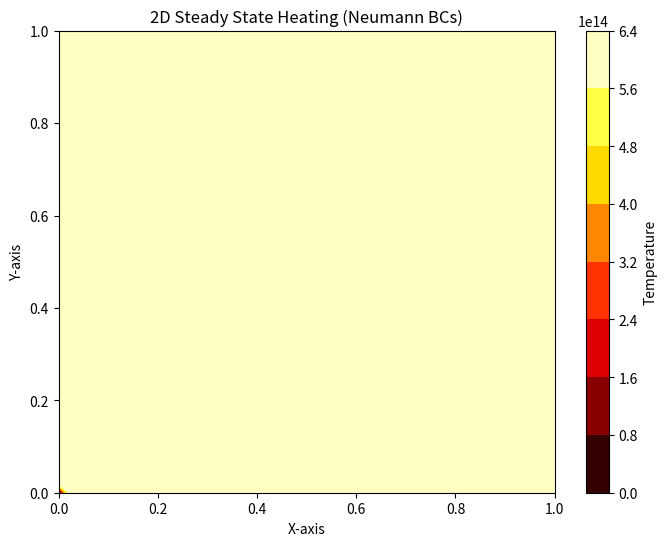

This figure's Python source:
import numpy as np
import matplotlib.pyplot as plt
from scipy.sparse import lil_matrix
from scipy.sparse.linalg import spsolve

# --- Parameters ---
N = 50          # Number of nodes per dimension
L = 1.0         # Domain size (1x1)
Q_val = 100.0   # Constant heat generation rate (W/m^3)
k = 1.0         # Thermal conductivity (W/mK)
source_term = -Q_val / k

# --- Grid Generation ---
dx = L / (N - 1)
dy = L / (N - 1)
x = np.linspace(0, L, N)
y = np.linspace(0, L, N)
X, Y = np.meshgrid(x, y)

# --- Matrix Assembly (A*T = B) ---
# Total nodes = N*N
A = lil_matrix((N*N, N*N))
B = np.zeros(N*N)

# Function to map 2D index (i,j) to 1D index
def idx(i, j):
    return i + j*N

# Fill matrix with finite difference scheme (5-point stencil)
for i in range(1, N-1):
    for j in range(1, N-1):
        A[idx(i,j), idx(i,j)] = -2/dx**2 - 2/dy**2 # Center
        A[idx(i,j), idx(i+1,j)] = 1/dx**2          # East
        A[idx(i,j), idx(i-1,j)] = 1/dx**2          # West
        A[idx(i,j), idx(i,j+1)] = 1/dy**2          # North
        A[idx(i,j), idx(i,j-1)] = 1/dy**2          # South
        B[idx(i,j)] = source_term

# --- Neumann Boundary Conditions (Insulated) ---
# Du/Dn = 0 means neighboring node = current node
for i in range(N):
    # Bottom Boundary (y=0, j=0)
    A[idx(i, 0), idx(i, 0)] = 1
    A[idx(i, 0), idx(i, 1)] = -1
    B[idx(i, 0)] = 0
    
    # Top Boundary (y=L, j=N-1)
    A[idx(i, N-1), idx(i, N-1)] = 1
    A[idx(i, N-1), idx(i, N-2)] = -1
    B[idx(i, N-1)] = 0

for j in range(1, N-1):
    # Left Boundary (x=0, i=0)
    A[idx(0, j), idx(0, j)] = 1
    A[idx(0, j), idx(1, j)] = -1
    B[idx(0, j)] = 0
    
    # Right Boundary (x=L, i=N-1)
    A[idx(N-1, j), idx(N-1, j)] = 1
    A[idx(N-1, j), idx(N-2, j)] = -1
    B[idx(N-1, j)] = 0

# --- Fix one point (Reference Temperature) ---
# Necessary for pure Neumann problems to make it solvable
A[0, :] = 0
A[0, 0] = 1
B[0] = 0 # Assume T(0,0) = 0

# --- Solve System ---
A = A.tocsr()
T = spsolve(A, B)
T_2d = T.reshape((N, N))

# --- Visualization ---
plt.figure(figsize=(8,6))
cp = plt.contourf(X, Y, T_2d, cmap='hot')
plt.colorbar(cp, label='Temperature')
plt.title('2D Steady State Heating (Neumann BCs)')
plt.xlabel('X-axis')
plt.ylabel('Y-axis')
plt.show()
